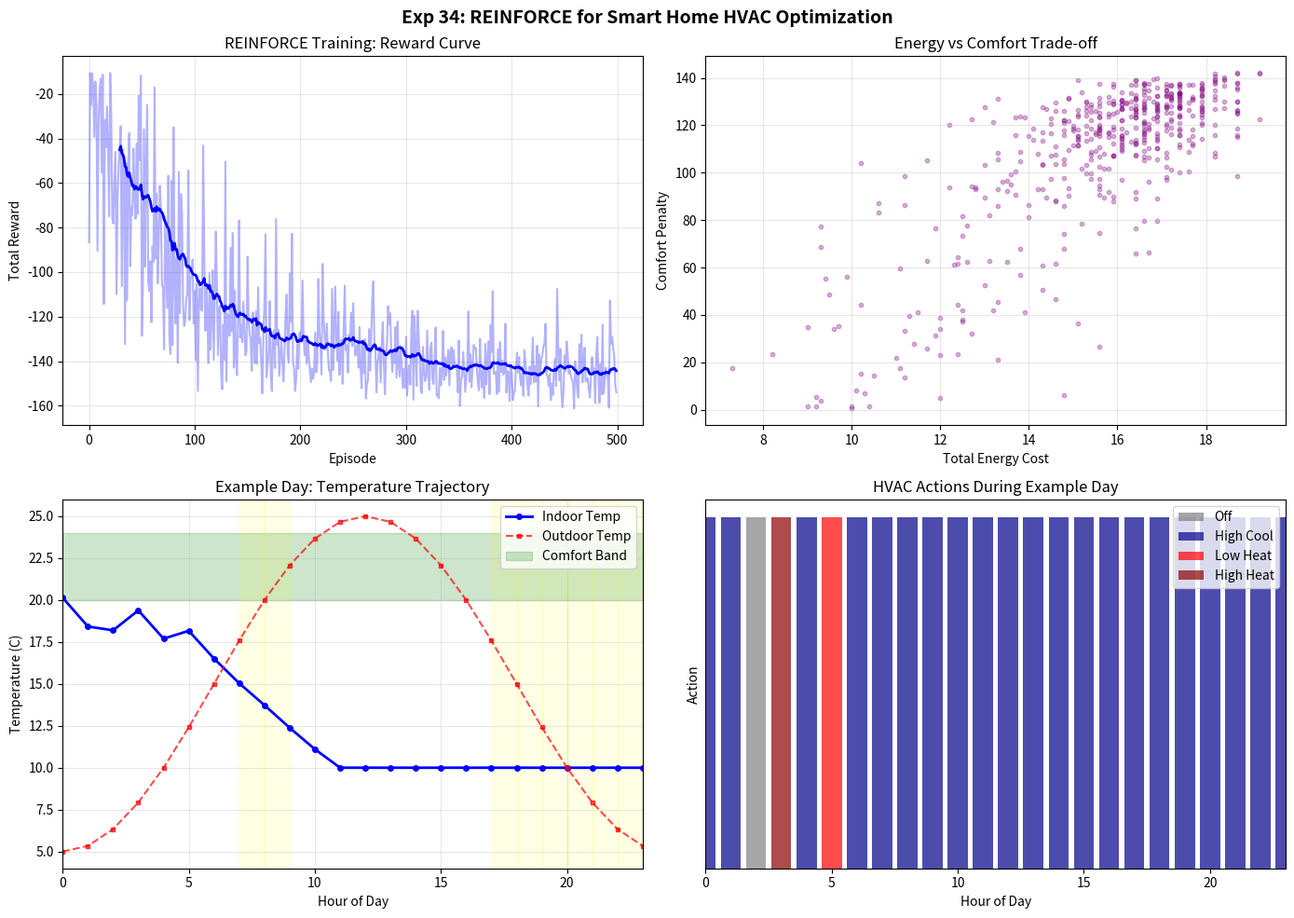

The script that saved this image: (Note: this script raises an exception after producing the figure.)
"""
Exp 34: REINFORCE for Smart Home Temperature Optimization
==========================================================
Custom HVAC environment:
  state  = (indoor_temp, outdoor_temp, time_of_day, occupancy)
  action = heating/cooling level (discrete: 5 levels)
  reward = -(energy_cost + comfort_penalty)

gamma = 0.99, lr = 0.001, episodes = 500
Plots: learning curve + example day trajectory showing comfort band.
"""

import numpy as np
import matplotlib
matplotlib.use("Agg")
import matplotlib.pyplot as plt
import os
import time


# ---------------------------------------------------------------------------
# HVAC Environment
# ---------------------------------------------------------------------------

class HVACEvn:
    """
    Simplified smart home HVAC environment.

    State: [indoor_temp, outdoor_temp, hour, occupancy]
      - indoor_temp: 15-30 C
      - outdoor_temp: follows daily sinusoidal pattern
      - hour: 0-23
      - occupancy: 0 (away) or 1 (home)

    Action: 0-4 (off, low cool, high cool, low heat, high heat)

    Reward: -(energy_cost + comfort_penalty)
    """

    COMFORT_LOW = 20.0
    COMFORT_HIGH = 24.0

    def __init__(self, seed=42):
        self.rng = np.random.RandomState(seed)
        self.reset()

    def reset(self):
        self.indoor_temp = 22.0
        self.hour = 0
        self.day = 0
        self.total_energy = 0.0
        self.total_comfort_penalty = 0.0
        return self._state()

    def _outdoor_temp(self, hour):
        """Sinusoidal outdoor temperature pattern."""
        base = 15.0
        amplitude = 10.0
        return base + amplitude * np.sin(2 * np.pi * (hour - 6) / 24)

    def _occupancy(self, hour):
        """Simple occupancy schedule: home 7-9, away 9-17, home 17-23, away 0-7."""
        if 7 <= hour < 9 or 17 <= hour < 23:
            return 1.0
        return 0.0

    def _state(self):
        outdoor = self._outdoor_temp(self.hour)
        occ = self._occupancy(self.hour)
        return np.array([
            self.indoor_temp / 30.0,
            outdoor / 30.0,
            self.hour / 23.0,
            occ,
        ], dtype=np.float32)

    def step(self, action):
        """Execute one hour of HVAC operation."""
        outdoor = self._outdoor_temp(self.hour)
        occ = self._occupancy(self.hour)

        # HVAC effect
        hvac_power = [0.0, -0.5, -1.5, 0.5, 1.5]  # cooling and heating
        self.indoor_temp += hvac_power[action]

        # Natural drift towards outdoor temp
        drift = 0.02 * (outdoor - self.indoor_temp)
        self.indoor_temp += drift

        # Add small noise
        self.indoor_temp += self.rng.normal(0, 0.05)

        # Clip temperature
        self.indoor_temp = np.clip(self.indoor_temp, 10.0, 35.0)

        # Energy cost
        energy_cost = [0.0, 0.3, 0.8, 0.3, 0.8][action]

        # Comfort penalty
        comfort_penalty = 0.0
        if self.indoor_temp < self.COMFORT_LOW:
            comfort_penalty = (self.COMFORT_LOW - self.indoor_temp) * 0.5
        elif self.indoor_temp > self.COMFORT_HIGH:
            comfort_penalty = (self.indoor_temp - self.COMFORT_HIGH) * 0.5

        # Higher penalty when occupied
        if occ > 0.5:
            comfort_penalty *= 2.0

        reward = -(energy_cost + comfort_penalty)

        self.total_energy += energy_cost
        self.total_comfort_penalty += comfort_penalty

        # Advance time
        self.hour = (self.hour + 1) % 24
        if self.hour == 0:
            self.day += 1

        done = self.day >= 1  # One day per episode
        return self._state(), reward, done

    @property
    def state_size(self):
        return 4

    @property
    def action_size(self):
        return 5


# ---------------------------------------------------------------------------
# REINFORCE Agent
# ---------------------------------------------------------------------------

class REINFORCEAgent:
    def __init__(self, state_size, action_size, lr=0.001, gamma=0.99):
        self.state_size = state_size
        self.action_size = action_size
        self.gamma = gamma
        self.lr = lr

        # Policy network: 4 -> 64 -> 64 -> 5
        self.W1 = np.random.randn(state_size, 64) * np.sqrt(2.0 / state_size)
        self.b1 = np.zeros(64)
        self.W2 = np.random.randn(64, 64) * np.sqrt(2.0 / 64)
        self.b2 = np.zeros(64)
        self.W3 = np.random.randn(64, action_size) * 0.01
        self.b3 = np.zeros(action_size)

    def _softmax(self, x):
        e = np.exp(x - np.max(x, axis=-1, keepdims=True))
        return e / e.sum(axis=-1, keepdims=True)

    def _forward(self, s):
        h1 = np.maximum(0, s @ self.W1 + self.b1)
        h2 = np.maximum(0, h1 @ self.W2 + self.b2)
        logits = h2 @ self.W3 + self.b3
        return self._softmax(logits)

    def select_action(self, state):
        s = np.array(state, dtype=np.float32).reshape(1, -1)
        probs = self._forward(s)[0]
        action = np.random.choice(self.action_size, p=probs)
        return action, probs[action]

    def update(self, states, actions, rewards):
        """REINFORCE policy gradient update."""
        # Compute discounted returns
        returns = np.zeros_like(rewards)
        G = 0
        for t in reversed(range(len(rewards))):
            G = rewards[t] + self.gamma * G
            returns[t] = G

        # Normalize returns
        returns = (returns - returns.mean()) / (returns.std() + 1e-8)

        # Policy gradient
        for t in range(len(states)):
            s = np.array(states[t], dtype=np.float32).reshape(1, -1)
            probs = self._forward(s)[0]
            a = actions[t]

            # Gradient: log pi(a|s) * G
            grad_logits = probs.copy()
            grad_logits[a] -= 1.0  # d log pi / d logits
            grad_logits *= -returns[t]  # negative because we want to maximize

            # Backprop
            h1 = np.maximum(0, s @ self.W1 + self.b1)
            h2 = np.maximum(0, h1 @ W2_placeholder if False else h1 @ self.W2 + self.b2)

            # Update output layer
            self.W3 -= self.lr * np.outer(h2[0], grad_logits)
            self.b3 -= self.lr * grad_logits


# ---------------------------------------------------------------------------
# Training
# ---------------------------------------------------------------------------

def train(episodes=500):
    print(f"Training REINFORCE HVAC agent for {episodes} episodes ...")
    print(f"  gamma=0.99, lr=0.001")
    print(f"  Comfort band: {HVACEvn.COMFORT_LOW}-{HVACEvn.COMFORT_HIGH} C")

    env = HVACEvn(seed=42)
    agent = REINFORCEAgent(
        state_size=env.state_size,
        action_size=env.action_size,
        lr=0.001,
        gamma=0.99,
    )

    rewards_per_episode = []
    energy_per_episode = []
    comfort_per_episode = []

    t0 = time.time()

    for ep in range(episodes):
        state = env.reset()
        states, actions, rewards = [], [], []
        done = False

        while not done:
            action, _ = agent.select_action(state)
            next_state, reward, done = env.step(action)
            states.append(state)
            actions.append(action)
            rewards.append(reward)
            state = next_state

        agent.update(states, actions, rewards)

        total_reward = sum(rewards)
        rewards_per_episode.append(total_reward)
        energy_per_episode.append(env.total_energy)
        comfort_per_episode.append(env.total_comfort_penalty)

        if (ep + 1) % 100 == 0:
            avg_r = np.mean(rewards_per_episode[-100:])
            avg_e = np.mean(energy_per_episode[-100:])
            avg_c = np.mean(comfort_per_episode[-100:])
            print(f"  Episode {ep+1}: avg_reward={avg_r:.2f}, "
                  f"avg_energy={avg_e:.1f}, avg_comfort_pen={avg_c:.2f}")

    elapsed = time.time() - t0
    print(f"\nTraining completed in {elapsed:.1f}s")
    return agent, rewards_per_episode, energy_per_episode, comfort_per_episode


# ---------------------------------------------------------------------------
# Example Day Trajectory
# ---------------------------------------------------------------------------

def simulate_day(agent):
    """Simulate one full day and record temperatures."""
    env = HVACEvn(seed=123)
    state = env.reset()
    temps = []
    actions_taken = []
    outdoor_temps = []
    occupancy = []

    done = False
    while not done:
        action, _ = agent.select_action(state)
        next_state, reward, done = env.step(action)

        temps.append(env.indoor_temp)
        actions_taken.append(action)
        outdoor_temps.append(env._outdoor_temp((env.hour - 1) % 24))
        occupancy.append(env._occupancy((env.hour - 1) % 24))

        state = next_state

    return temps, actions_taken, outdoor_temps, occupancy


# ---------------------------------------------------------------------------
# Visualization
# ---------------------------------------------------------------------------

def plot_results(rewards, energy, comfort, agent):
    out_dir = r'C:\Users\Faizze-PI\Desktop\SIMATS Subjects\MLA03 - ClassStuff\Lab Programs\Outputs'

    fig, axes = plt.subplots(2, 2, figsize=(14, 10))

    # 1. Learning curve
    ax = axes[0, 0]
    ax.plot(rewards, alpha=0.3, color="blue")
    window = min(30, len(rewards) // 5)
    if window > 1:
        smooth = np.convolve(rewards, np.ones(window) / window, mode="valid")
        ax.plot(range(window - 1, len(rewards)), smooth, color="blue", linewidth=2)
    ax.set_xlabel("Episode")
    ax.set_ylabel("Total Reward")
    ax.set_title("REINFORCE Training: Reward Curve")
    ax.grid(True, alpha=0.3)

    # 2. Energy vs Comfort trade-off
    ax = axes[0, 1]
    ax.scatter(energy, comfort, alpha=0.3, s=10, color="purple")
    ax.set_xlabel("Total Energy Cost")
    ax.set_ylabel("Comfort Penalty")
    ax.set_title("Energy vs Comfort Trade-off")
    ax.grid(True, alpha=0.3)

    # 3. Example day trajectory
    ax = axes[1, 0]
    temps, actions, outdoor, occ = simulate_day(agent)
    hours = list(range(24))

    ax.plot(hours, temps, "b-o", markersize=4, label="Indoor Temp", linewidth=2)
    ax.plot(hours, outdoor, "r--s", markersize=3, label="Outdoor Temp", alpha=0.7)
    ax.axhspan(HVACEvn.COMFORT_LOW, HVACEvn.COMFORT_HIGH, alpha=0.2, color="green", label="Comfort Band")

    # Shade occupancy
    for h in hours:
        if occ[h] > 0.5:
            ax.axvspan(h, h + 1, alpha=0.1, color="yellow")

    ax.set_xlabel("Hour of Day")
    ax.set_ylabel("Temperature (C)")
    ax.set_title("Example Day: Temperature Trajectory")
    ax.legend(loc="upper right")
    ax.set_xlim(0, 23)
    ax.grid(True, alpha=0.3)

    # 4. Actions taken
    ax = axes[1, 1]
    action_labels = ["Off", "Low Cool", "High Cool", "Low Heat", "High Heat"]
    colors = ["gray", "blue", "darkblue", "red", "darkred"]
    for a in range(5):
        times = [h for h in range(24) if actions[h] == a]
        if times:
            ax.bar(times, [1] * len(times), color=colors[a], label=action_labels[a], alpha=0.7)
    ax.set_xlabel("Hour of Day")
    ax.set_ylabel("Action")
    ax.set_title("HVAC Actions During Example Day")
    ax.legend(loc="upper right")
    ax.set_xlim(0, 23)
    ax.set_yticks([])

    fig.suptitle("Exp 34: REINFORCE for Smart Home HVAC Optimization", fontsize=14, fontweight="bold")
    fig.tight_layout()
    fig.savefig(os.path.join(out_dir, "exp34_reinforce_hvac.png"), dpi=150)
    plt.close(fig)
    print(f"Plot saved to {out_dir}/exp34_reinforce_hvac.png")


# ---------------------------------------------------------------------------
# Main
# ---------------------------------------------------------------------------

if __name__ == "__main__":
    agent, rewards, energy, comfort = train(episodes=500)

    print(f"\nFinal Metrics (last 50 episodes):")
    print(f"  Avg reward:     {np.mean(rewards[-50:]):.2f}")
    print(f"  Avg energy:     {np.mean(energy[-50:]):.1f}")
    print(f"  Avg comfort:    {np.mean(comfort[-50:]):.2f}")

    plot_results(rewards, energy, comfort, agent)
